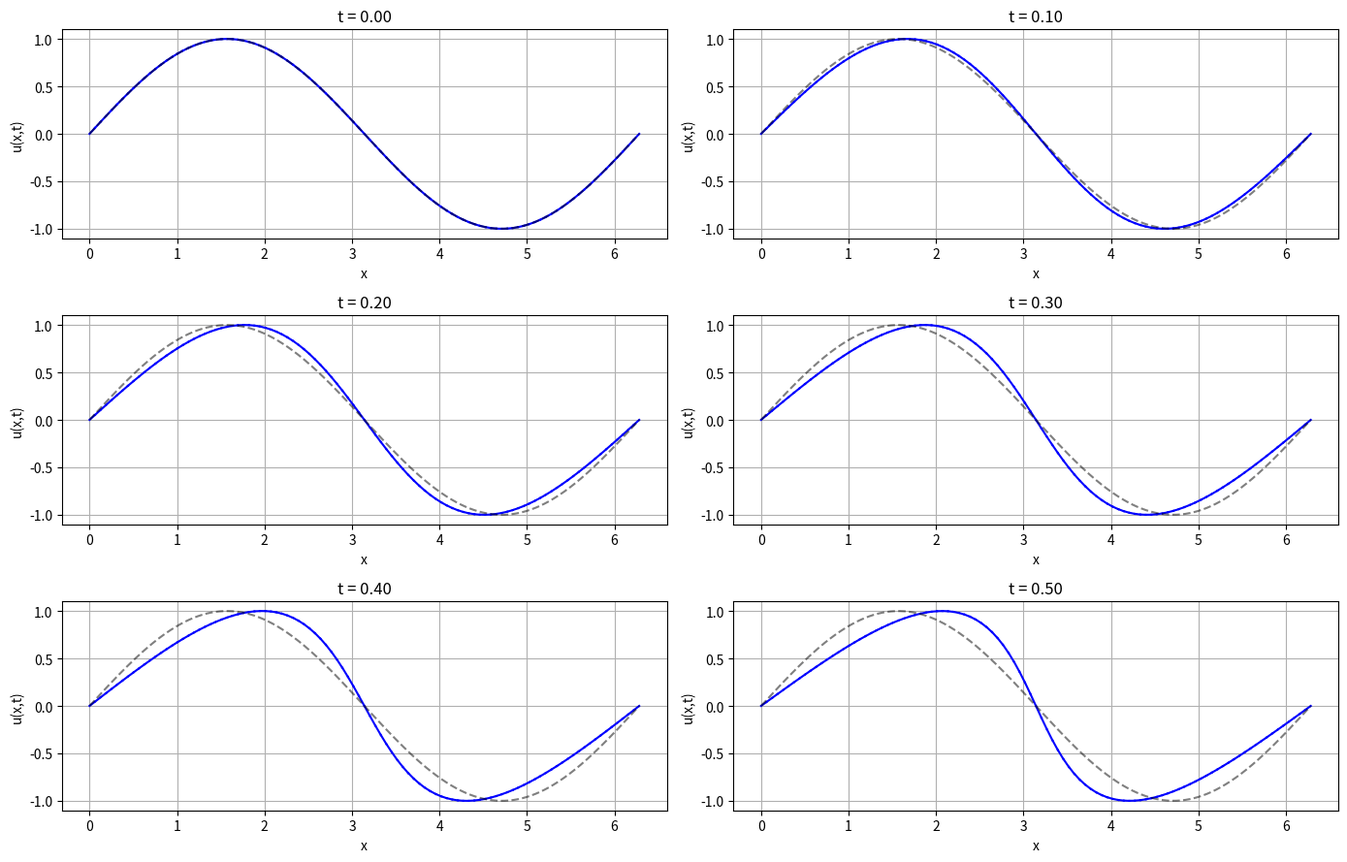

Write the Python code that produced this figure.
import numpy as np
import matplotlib.pyplot as plt

N = 100
p = 1         
xmin = 0.0
xmax = 2.0 * np.pi
CFL = 0.15
T = 0.5
h = (xmax - xmin) / N
xc = xmin + (np.arange(N) + 0.5) * h # Element centers
print("xc none", xc[:, None])
print("xc", xc)

# IC
def u0(x):
    return np.sin(x)

# p=1 Legendre basis: phi0 = 1, phi1 = xi
# Gauss quadrature on reference element [-1,1]

xi_q, w_q = np.polynomial.legendre.leggauss(3)
print("xi_q", xi_q[None, :]*h) #row vector
phi0 = np.ones_like(xi_q)
phi1 = xi_q.copy()
xq = xc[:, None] + 0.5 * h * xi_q[None, :] # Physical coordinates at quadrature points

# L2 projection of initial condition onto P1 DG basis
u_init = u0(xq) #sin wave at quadrature pts
a = (0.5 * np.sum(w_q[None, :] * u_init, axis=1))
print("a", a)
b = (1.5 * np.sum( w_q[None, :] * u_init * xi_q[None, :],axis=1))

#Burgers flux
def flux(u):
    return 0.5 * u**2

#local LF numerical flux
def numerical_flux(uL, uR):
    alpha = np.maximum(np.abs(uL), np.abs(uR))
    return 0.5 * (flux(uL) + flux(uR)) - 0.5 * alpha * (uR - uL)


def rhs(a, b):
    u_right = a+b # right boundary bc reference element = 1
    print("u_right", u_right)
    u_left  = a-b # left boundary bc reference element = -1

    # F[i] = flux at interface between element i and i+1
    # Periodic BCs with np.roll
    F = numerical_flux(u_right, np.roll(u_left, -1))
    F_left = np.roll(F, 1)
    F_right = F
    # volume integral
    uq = a[:, None] + b[:, None] * xi_q[None, :]
    fq = flux(uq)
    volume = np.sum(w_q[None, :] * fq, axis=1)
    # residual
    rhs_a = F_left - F_right
    rhs_b = volume - F_left - F_right
    #inverse mass matrix to isolate: M du/dt = RHS, M = diag(h, h/3)
    da_dt = rhs_a / h
    db_dt = 3.0 * rhs_b / h
    return da_dt, db_dt

#SSPRK3
def ssprk3(a, b, dt):
    # Stage 1
    da, db = rhs(a, b)
    a1 = a + dt * da
    b1 = b + dt * db

    # Stage 2
    da, db = rhs(a1, b1)
    a2 = 0.75 * a + 0.25 * (a1 + dt * da)
    b2 = 0.75 * b + 0.25 * (b1 + dt * db)

    # Stage 3
    da, db = rhs(a2, b2)
    a_new = (1.0 / 3.0) * a + (2.0 / 3.0) * (a2 + dt * da)
    b_new = (1.0 / 3.0) * b + (2.0 / 3.0) * (b2 + dt * db)
    return a_new, b_new

# go throuigh times
t = 0.0
snapshots = {}
save_times = [0.0, 0.1, 0.2, 0.3, 0.4, 0.5]
snapshots[0.0] = (a.copy(), b.copy())

while t < T:
    # max Burgers wave speed
    umax = np.max(np.abs(a + b))
    umax = max(umax, np.max(np.abs(a - b)), 1e-12)
    # CFL condition for P1 DG
    dt = CFL * h/(3.0 * umax)
    dt = min(dt, T-t) # dont step past final time
    a, b = ssprk3(a, b, dt)
    t += dt

    for ts in save_times:
        if ts not in snapshots and t >= ts:
            snapshots[ts] = (a.copy(), b.copy())

print(f"Final time: {t:.4f}")
print(f"Number of elements: {N}")
print(f"Polynomial degree: {p}")
print(f"Final maximum solution: {np.max(np.abs(a)):.4f}")


xi_plot = np.linspace(-1, 1, 20)
fig, axes = plt.subplots(3, 2, figsize=(14, 9))
axes = axes.flatten()

for ax, ts in zip(axes, save_times):
    a_snap, b_snap = snapshots[ts]
    x_plot = xc[:, None] + 0.5 * h * xi_plot[None, :]
    u_plot = a_snap[:, None] + b_snap[:, None] * xi_plot[None, :]
    for i in range(N):
        ax.plot(x_plot[i], u_plot[i], color="blue")
    # Initial condition
    x_exact = np.linspace(xmin, xmax, 500)
    ax.plot(x_exact, u0(x_exact), "k--", alpha=0.5)
    ax.set_title(f"t = {ts:.2f}")
    ax.set_xlabel("x")
    ax.set_ylabel("u(x,t)")
    ax.grid(True)

plt.tight_layout()
plt.show()
